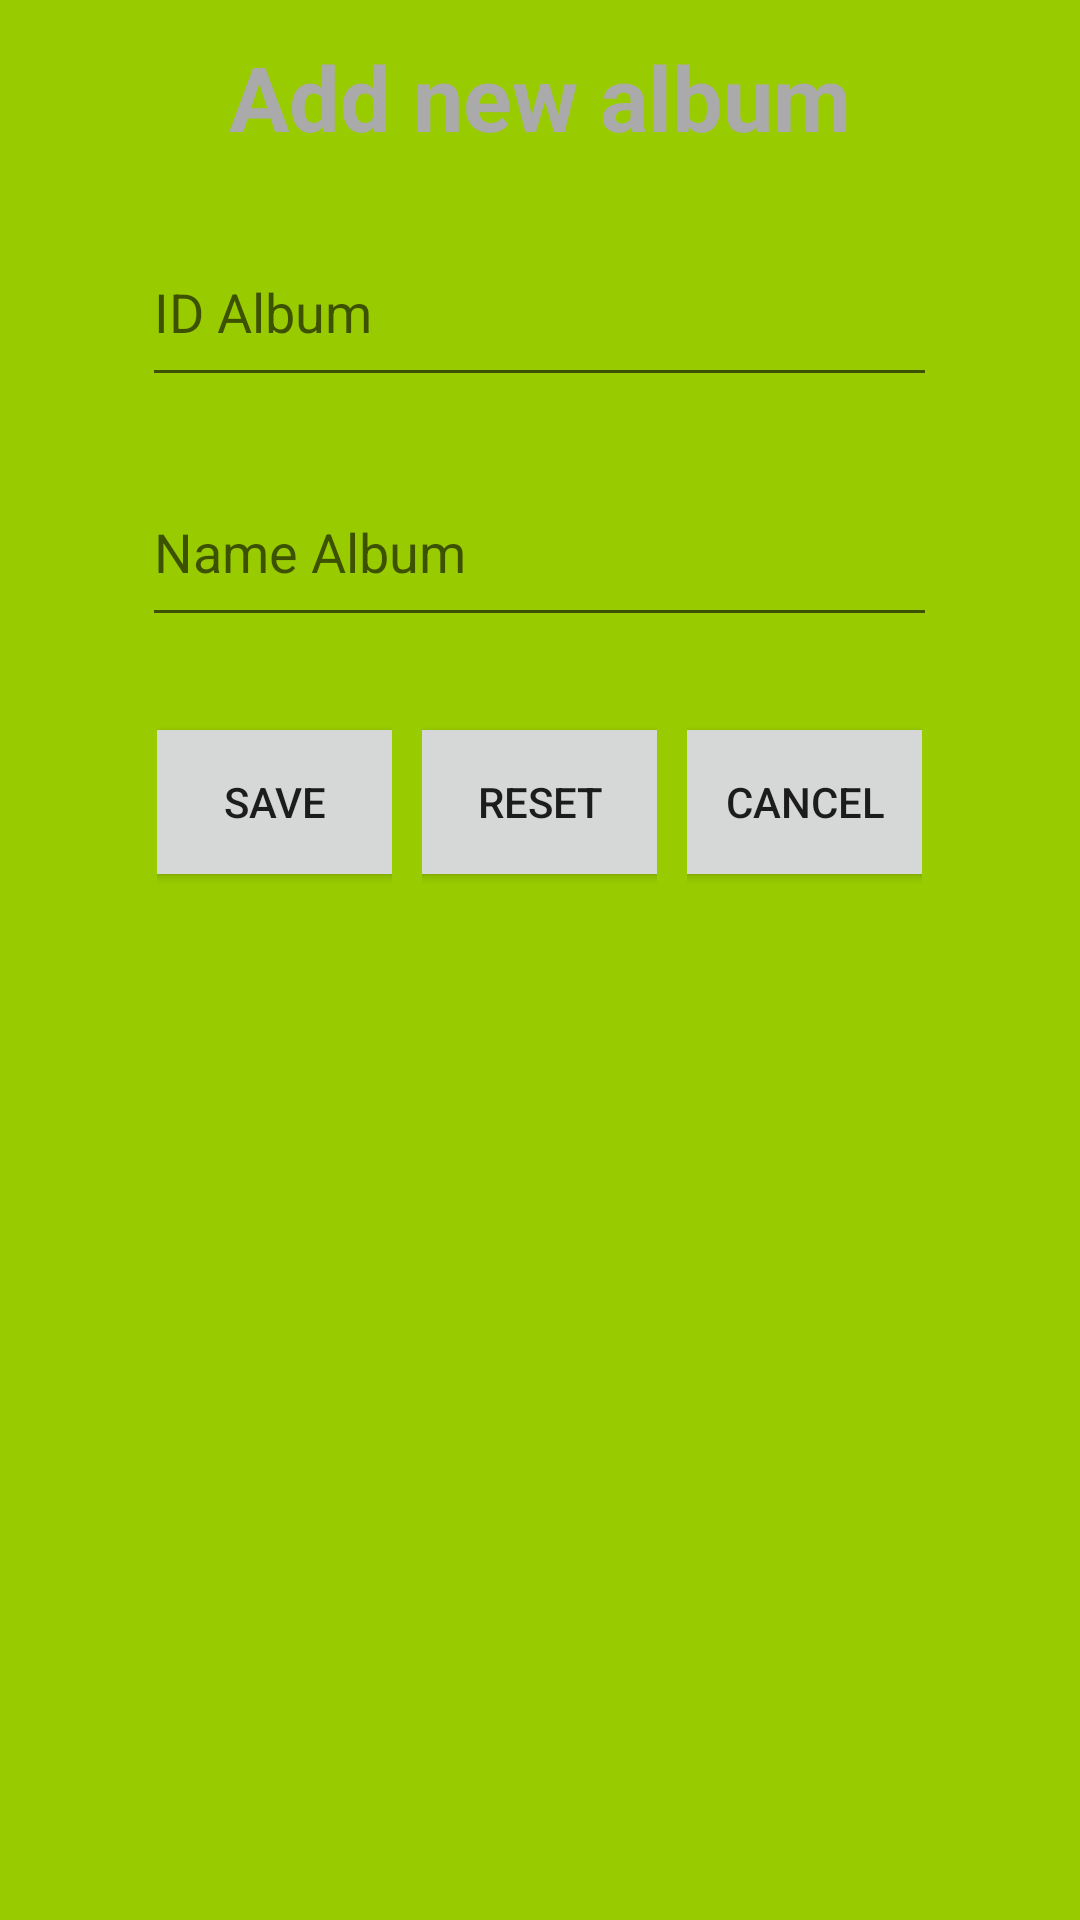

Layout XML and referenced resources for this Android screen:
<!-- AndroidManifest.xml: application theme Theme.BT27 -->
<!-- res/layout/dialog_custom.xml -->
<?xml version="1.0" encoding="utf-8"?>
<LinearLayout
    android:orientation="vertical"
    android:layout_height="match_parent"
    android:layout_width="match_parent"
    android:padding="2dp"
    android:background="@android:color/holo_green_light"
    xmlns:android="http://schemas.android.com/apk/res/android">
    <TextView
        android:text="Add new album"
        android:layout_gravity="center"
        android:layout_margin="10dp"
        android:gravity="center"
        android:textStyle="bold"
        android:textColor="@android:color/darker_gray"
        android:textSize="30sp"
        android:layout_width="match_parent"
        android:layout_height="wrap_content"/>
    <EditText
        android:id="@+id/edittextIdAlbum"
        android:hint="ID Album"
        android:layout_gravity="center"
        android:layout_margin="10dp"
        android:layout_width="265dp"
        android:layout_height="60dp"/>
    <EditText
        android:id="@+id/edittextNameAlbum"
        android:hint="Name Album"
        android:layout_gravity="center"
        android:layout_margin="10dp"
        android:layout_width="265dp"
        android:layout_height="60dp"/>
    <LinearLayout
        android:layout_gravity="center"
        android:layout_margin="10dp"
        android:orientation="horizontal"
        android:layout_width="265dp"
        android:layout_height="wrap_content">
        <LinearLayout
            android:layout_margin="5dp"
            android:gravity="center"
            android:layout_weight="1"
            android:layout_width="match_parent"
            android:layout_height="wrap_content">
            <Button
                android:id="@+id/btnSave"
                android:text="Save"
                android:layout_width="100dp"
                android:layout_height="60dp"/>
        </LinearLayout>
        <LinearLayout
            android:layout_margin="5dp"
            android:gravity="center"
            android:layout_weight="1"
            android:layout_width="match_parent"
            android:layout_height="wrap_content">
            <Button
                android:id="@+id/btnReset"
                android:text="Reset"
                android:layout_width="100dp"
                android:layout_height="60dp"/>
        </LinearLayout>
        <LinearLayout
            android:layout_margin="5dp"
            android:gravity="center"
            android:layout_weight="1"
            android:layout_width="match_parent"
            android:layout_height="wrap_content">
            <Button
                android:id="@+id/btnCancel"
                android:text="Cancel"
                android:layout_width="100dp"
                android:layout_height="60dp"/>
        </LinearLayout>
    </LinearLayout>
</LinearLayout>
<!-- resources referenced by this layout -->
<resources>
  <style name="Theme.BT27" parent="Theme.MaterialComponents.DayNight.DarkActionBar">
          
          <item name="colorPrimary">@color/purple_500</item>
          <item name="colorPrimaryVariant">@color/purple_700</item>
          <item name="colorOnPrimary">@color/white</item>
          
          <item name="colorSecondary">@color/teal_200</item>
          <item name="colorSecondaryVariant">@color/teal_700</item>
          <item name="colorOnSecondary">@color/black</item>
          
          <item name="android:statusBarColor" tools:targetApi="l">?attr/colorPrimaryVariant</item>
          
      </style>
  <!-- not gathered from this repository: default colours our renderer supplied (Android Studio template values) -->
  <color name="purple_500">#FF6200EE</color>
  <color name="purple_700">#FF3700B3</color>
  <color name="teal_200">#FF03DAC5</color>
  <color name="teal_700">#FF018786</color>
  <color name="black">#FF000000</color>
  <color name="white">#FFFFFFFF</color>
</resources>
